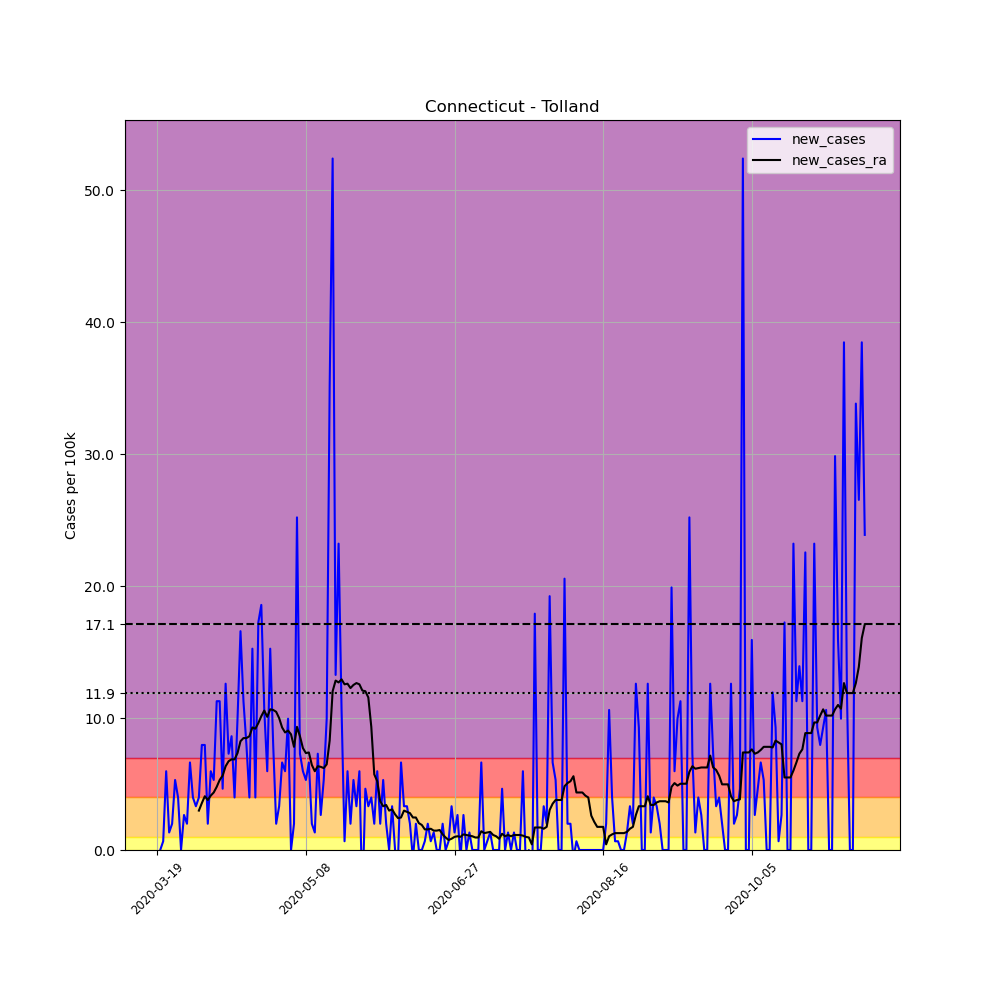

Values plotted in this chart, from the file beside it:
, date, county, state, fips, cases, deaths, COUNTY, STNAME, CTYNAME, POPESTIMATE2019, per_100k, new_cases, new_cases_ra
160395, 2020-03-19, Tolland, Connecticut, 9013, 4, 0, 13, Connecticut, Tolland, 150721, 2.654, , 
160396, 2020-03-20, Tolland, Connecticut, 9013, 4, 0, 13, Connecticut, Tolland, 150721, 2.654, 0.0, 
160397, 2020-03-21, Tolland, Connecticut, 9013, 5, 1, 13, Connecticut, Tolland, 150721, 3.317, 0.6635, 
160398, 2020-03-22, Tolland, Connecticut, 9013, 14, 2, 13, Connecticut, Tolland, 150721, 9.289, 5.971, 
160399, 2020-03-23, Tolland, Connecticut, 9013, 16, 2, 13, Connecticut, Tolland, 150721, 10.62, 1.327, 
160400, 2020-03-24, Tolland, Connecticut, 9013, 19, 3, 13, Connecticut, Tolland, 150721, 12.61, 1.99, 
160401, 2020-03-25, Tolland, Connecticut, 9013, 27, 3, 13, Connecticut, Tolland, 150721, 17.91, 5.308, 
160402, 2020-03-26, Tolland, Connecticut, 9013, 33, 3, 13, Connecticut, Tolland, 150721, 21.89, 3.981, 
160403, 2020-03-27, Tolland, Connecticut, 9013, 33, 3, 13, Connecticut, Tolland, 150721, 21.89, 0.0, 
160404, 2020-03-28, Tolland, Connecticut, 9013, 37, 4, 13, Connecticut, Tolland, 150721, 24.55, 2.654, 
160405, 2020-03-29, Tolland, Connecticut, 9013, 40, 4, 13, Connecticut, Tolland, 150721, 26.54, 1.99, 
160406, 2020-03-30, Tolland, Connecticut, 9013, 50, 4, 13, Connecticut, Tolland, 150721, 33.17, 6.635, 
160407, 2020-03-31, Tolland, Connecticut, 9013, 56, 7, 13, Connecticut, Tolland, 150721, 37.15, 3.981, 
160408, 2020-04-01, Tolland, Connecticut, 9013, 61, 7, 13, Connecticut, Tolland, 150721, 40.47, 3.317, 
160409, 2020-04-02, Tolland, Connecticut, 9013, 67, 10, 13, Connecticut, Tolland, 150721, 44.45, 3.981, 2.986
160410, 2020-04-03, Tolland, Connecticut, 9013, 79, 10, 13, Connecticut, Tolland, 150721, 52.41, 7.962, 3.554
160411, 2020-04-04, Tolland, Connecticut, 9013, 91, 10, 13, Connecticut, Tolland, 150721, 60.38, 7.962, 4.076
160412, 2020-04-05, Tolland, Connecticut, 9013, 94, 11, 13, Connecticut, Tolland, 150721, 62.37, 1.99, 3.791
160413, 2020-04-06, Tolland, Connecticut, 9013, 103, 13, 13, Connecticut, Tolland, 150721, 68.34, 5.971, 4.123
160414, 2020-04-07, Tolland, Connecticut, 9013, 111, 13, 13, Connecticut, Tolland, 150721, 73.65, 5.308, 4.36
160415, 2020-04-08, Tolland, Connecticut, 9013, 128, 13, 13, Connecticut, Tolland, 150721, 84.93, 11.28, 4.787
160416, 2020-04-09, Tolland, Connecticut, 9013, 145, 13, 13, Connecticut, Tolland, 150721, 96.2, 11.28, 5.308
160417, 2020-04-10, Tolland, Connecticut, 9013, 152, 14, 13, Connecticut, Tolland, 150721, 100.8, 4.644, 5.64
160418, 2020-04-11, Tolland, Connecticut, 9013, 171, 15, 13, Connecticut, Tolland, 150721, 113.5, 12.61, 6.35
160419, 2020-04-12, Tolland, Connecticut, 9013, 182, 17, 13, Connecticut, Tolland, 150721, 120.8, 7.298, 6.73
160420, 2020-04-13, Tolland, Connecticut, 9013, 195, 17, 13, Connecticut, Tolland, 150721, 129.4, 8.625, 6.872
160421, 2020-04-14, Tolland, Connecticut, 9013, 201, 18, 13, Connecticut, Tolland, 150721, 133.4, 3.981, 6.872
160422, 2020-04-15, Tolland, Connecticut, 9013, 216, 22, 13, Connecticut, Tolland, 150721, 143.3, 9.952, 7.346
160423, 2020-04-16, Tolland, Connecticut, 9013, 241, 22, 13, Connecticut, Tolland, 150721, 159.9, 16.59, 8.246
160424, 2020-04-17, Tolland, Connecticut, 9013, 258, 24, 13, Connecticut, Tolland, 150721, 171.2, 11.28, 8.483
160425, 2020-04-18, Tolland, Connecticut, 9013, 270, 24, 13, Connecticut, Tolland, 150721, 179.1, 7.962, 8.483
160426, 2020-04-19, Tolland, Connecticut, 9013, 276, 24, 13, Connecticut, Tolland, 150721, 183.1, 3.981, 8.625
160427, 2020-04-20, Tolland, Connecticut, 9013, 299, 27, 13, Connecticut, Tolland, 150721, 198.4, 15.26, 9.289
160428, 2020-04-21, Tolland, Connecticut, 9013, 305, 30, 13, Connecticut, Tolland, 150721, 202.4, 3.981, 9.194
160429, 2020-04-22, Tolland, Connecticut, 9013, 331, 32, 13, Connecticut, Tolland, 150721, 219.6, 17.25, 9.62
160430, 2020-04-23, Tolland, Connecticut, 9013, 359, 33, 13, Connecticut, Tolland, 150721, 238.2, 18.58, 10.14
160431, 2020-04-24, Tolland, Connecticut, 9013, 375, 34, 13, Connecticut, Tolland, 150721, 248.8, 10.62, 10.57
160432, 2020-04-25, Tolland, Connecticut, 9013, 384, 35, 13, Connecticut, Tolland, 150721, 254.8, 5.971, 10.09
160433, 2020-04-26, Tolland, Connecticut, 9013, 407, 35, 13, Connecticut, Tolland, 150721, 270, 15.26, 10.66
160434, 2020-04-27, Tolland, Connecticut, 9013, 419, 35, 13, Connecticut, Tolland, 150721, 278, 7.962, 10.62
160435, 2020-04-28, Tolland, Connecticut, 9013, 422, 35, 13, Connecticut, Tolland, 150721, 280, 1.99, 10.47
160436, 2020-04-29, Tolland, Connecticut, 9013, 427, 36, 13, Connecticut, Tolland, 150721, 283.3, 3.317, 10
160437, 2020-04-30, Tolland, Connecticut, 9013, 437, 36, 13, Connecticut, Tolland, 150721, 289.9, 6.635, 9.289
160438, 2020-05-01, Tolland, Connecticut, 9013, 446, 38, 13, Connecticut, Tolland, 150721, 295.9, 5.971, 8.91
160439, 2020-05-02, Tolland, Connecticut, 9013, 461, 39, 13, Connecticut, Tolland, 150721, 305.9, 9.952, 9.052
160440, 2020-05-03, Tolland, Connecticut, 9013, 461, 39, 13, Connecticut, Tolland, 150721, 305.9, 0.0, 8.767
160441, 2020-05-04, Tolland, Connecticut, 9013, 464, 40, 13, Connecticut, Tolland, 150721, 307.9, 1.99, 7.82
160442, 2020-05-05, Tolland, Connecticut, 9013, 502, 43, 13, Connecticut, Tolland, 150721, 333.1, 25.21, 9.336
160443, 2020-05-06, Tolland, Connecticut, 9013, 513, 44, 13, Connecticut, Tolland, 150721, 340.4, 7.298, 8.625
160444, 2020-05-07, Tolland, Connecticut, 9013, 522, 46, 13, Connecticut, Tolland, 150721, 346.3, 5.971, 7.725
160445, 2020-05-08, Tolland, Connecticut, 9013, 530, 46, 13, Connecticut, Tolland, 150721, 351.6, 5.308, 7.346
160446, 2020-05-09, Tolland, Connecticut, 9013, 540, 46, 13, Connecticut, Tolland, 150721, 358.3, 6.635, 7.393
160447, 2020-05-10, Tolland, Connecticut, 9013, 543, 47, 13, Connecticut, Tolland, 150721, 360.3, 1.99, 6.445
160448, 2020-05-11, Tolland, Connecticut, 9013, 545, 47, 13, Connecticut, Tolland, 150721, 361.6, 1.327, 5.971
160449, 2020-05-12, Tolland, Connecticut, 9013, 556, 47, 13, Connecticut, Tolland, 150721, 368.9, 7.298, 6.35
160450, 2020-05-13, Tolland, Connecticut, 9013, 560, 49, 13, Connecticut, Tolland, 150721, 371.5, 2.654, 6.303
160451, 2020-05-14, Tolland, Connecticut, 9013, 568, 51, 13, Connecticut, Tolland, 150721, 376.9, 5.308, 6.208
160452, 2020-05-15, Tolland, Connecticut, 9013, 583, 51, 13, Connecticut, Tolland, 150721, 386.8, 9.952, 6.493
160453, 2020-05-16, Tolland, Connecticut, 9013, 636, 51, 13, Connecticut, Tolland, 150721, 422, 35.16, 8.293
160454, 2020-05-17, Tolland, Connecticut, 9013, 715, 54, 13, Connecticut, Tolland, 150721, 474.4, 52.41, 12.04
... 179 more rows
